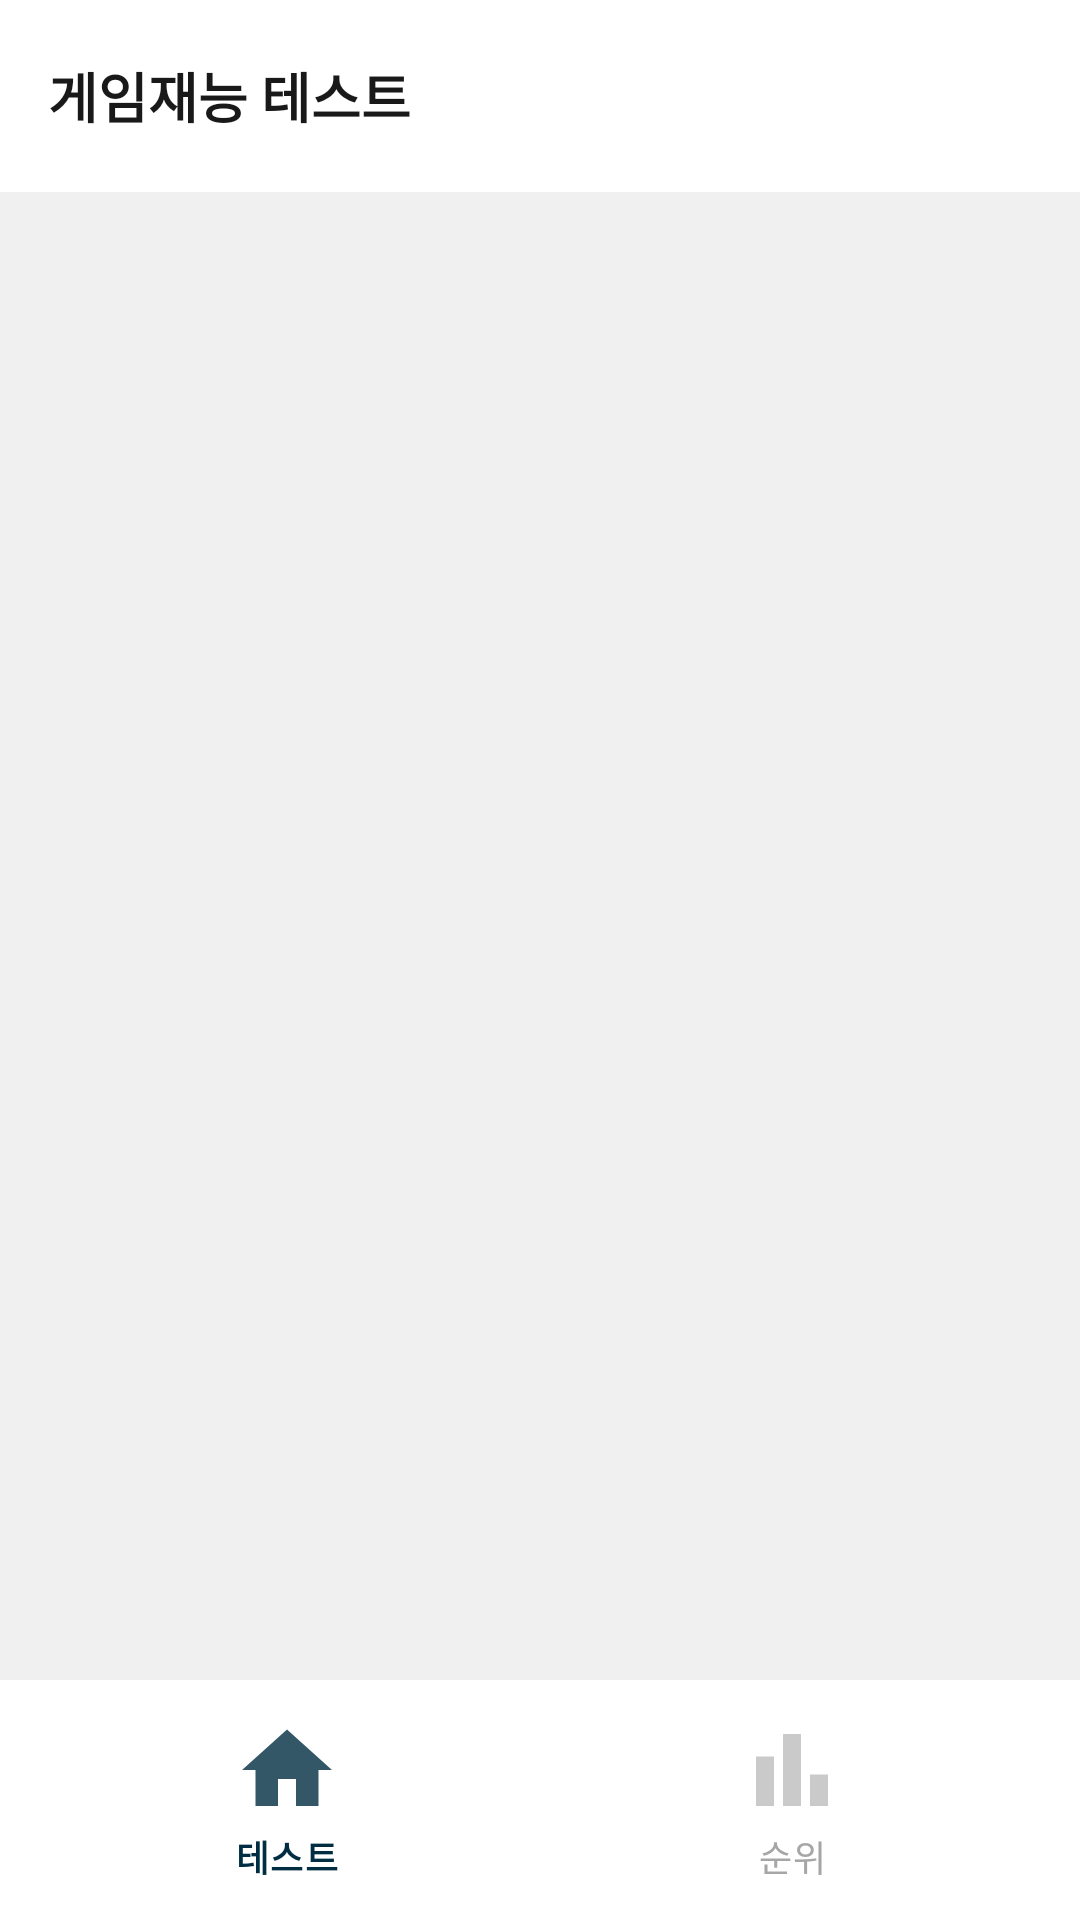

Reconstruct the res/layout file that produces this screen, plus the resources it refers to.
<!-- AndroidManifest.xml: application theme Theme.GamingTalent -->
<!-- res/layout/activity_main.xml -->
<?xml version="1.0" encoding="utf-8"?>
<layout>
    <data>
        <variable
            name="vmMain"
            type="com.jspstudio.gamingtalent.viewmodel.MainViewModel" />
    </data>
    <androidx.constraintlayout.widget.ConstraintLayout xmlns:android="http://schemas.android.com/apk/res/android"
        xmlns:app="http://schemas.android.com/apk/res-auto"
        xmlns:tools="http://schemas.android.com/tools"
        android:layout_width="match_parent"
        android:layout_height="match_parent"
        tools:context=".view.activity.MainActivity">

        <com.google.android.material.appbar.AppBarLayout
            android:id="@+id/appbar_layout"
            android:layout_width="match_parent"
            android:layout_height="wrap_content"
            app:layout_constraintStart_toStartOf="parent"
            app:layout_constraintTop_toTopOf="parent"
            app:layout_constraintEnd_toEndOf="parent"
            android:background="@color/white"
            app:elevation="0dp">

            <androidx.appcompat.widget.Toolbar
                android:id="@+id/toolbar"
                android:layout_width="match_parent"
                android:layout_height="wrap_content">

                <TextView
                    android:id="@+id/tv_toolbar_title"
                    android:layout_width="wrap_content"
                    android:layout_height="wrap_content"
                    android:textSize="@dimen/text_size_18"
                    android:text="게임재능 테스트"
                    android:layout_gravity="center_vertical"
                    android:gravity="center_vertical"
                    android:textColor="@color/font_color_default"
                    android:textStyle="bold"/>

            </androidx.appcompat.widget.Toolbar>

        </com.google.android.material.appbar.AppBarLayout>

        <androidx.fragment.app.FragmentContainerView
            android:id="@+id/fragment_container"
            android:layout_width="match_parent"
            android:layout_height="0dp"
            app:layout_constraintTop_toBottomOf="@id/appbar_layout"
            app:layout_constraintBottom_toTopOf="@id/bnv"
            app:layout_constraintStart_toStartOf="parent"
            app:layout_constraintEnd_toEndOf="parent"
            android:background="@color/light_gray"/>

        <com.google.android.material.bottomnavigation.BottomNavigationView
            android:id="@+id/bnv"
            android:layout_width="match_parent"
            android:layout_height="wrap_content"
            app:layout_constraintBottom_toBottomOf="parent"
            app:layout_constraintStart_toStartOf="parent"
            app:layout_constraintEnd_toEndOf="parent"
            android:background="@color/white"
            app:itemBackground="@color/white"
            app:itemIconSize="36dp"
            app:itemIconTint="@color/nav_item"
            app:itemTextColor="@color/nav_item"
            app:itemActiveIndicatorStyle="@color/white"
            app:labelVisibilityMode="labeled"
            app:menu="@menu/bnv"
            app:elevation="0dp"/>

    </androidx.constraintlayout.widget.ConstraintLayout>

</layout>
<!-- resources referenced by this layout -->
<resources>
  <color name="font_color_default">#191919</color>
  <color name="light_gray">#F0F0F0</color>
  <color name="white">#FFFFFFFF</color>
  <dimen name="text_size_18">18sp</dimen>
  <style name="Theme.GamingTalent" parent="Base.Theme.GamingTalent" />
  <style name="Base.Theme.GamingTalent" parent="Theme.Material3.DayNight.NoActionBar">
          
           <item name="colorPrimary">@color/white</item>
  
          <item name="android:statusBarColor">@color/white</item>
          <item name="android:windowLightStatusBar">true</item>
      </style>
</resources>
